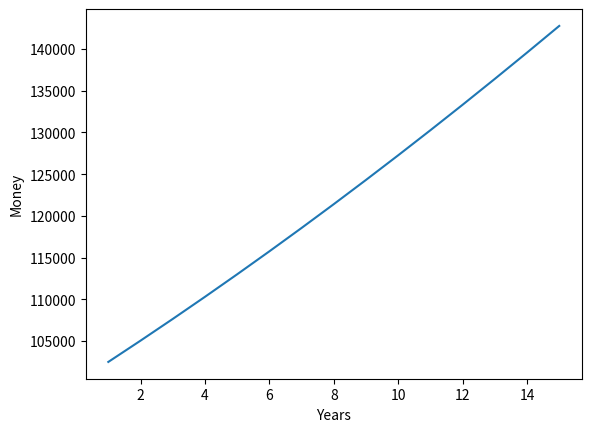

This chart was generated by the following Python code:
import matplotlib.pyplot as plt


F  = 100000
p = 5
q = 50
N = 15
I = 3

n=0
x_nminus1 = F
c_0 = p*q*F / 10**4

list1 = []
list2 = []

while n < N:
    x_n = x_nminus1 + p/100.0 * x_nminus1 - c_0
    c_n = c_0 + I/100.0 * c_0
    n += 1
    c_0 = c_n
    x_nminus1 = x_n    
    
    list1.append(x_n)
    list2.append(n)
    

plt.plot(list2, list1)
plt.xlabel('Years')
plt.ylabel('Money')
plt.show()

"""
No running example just graphical output.
"""